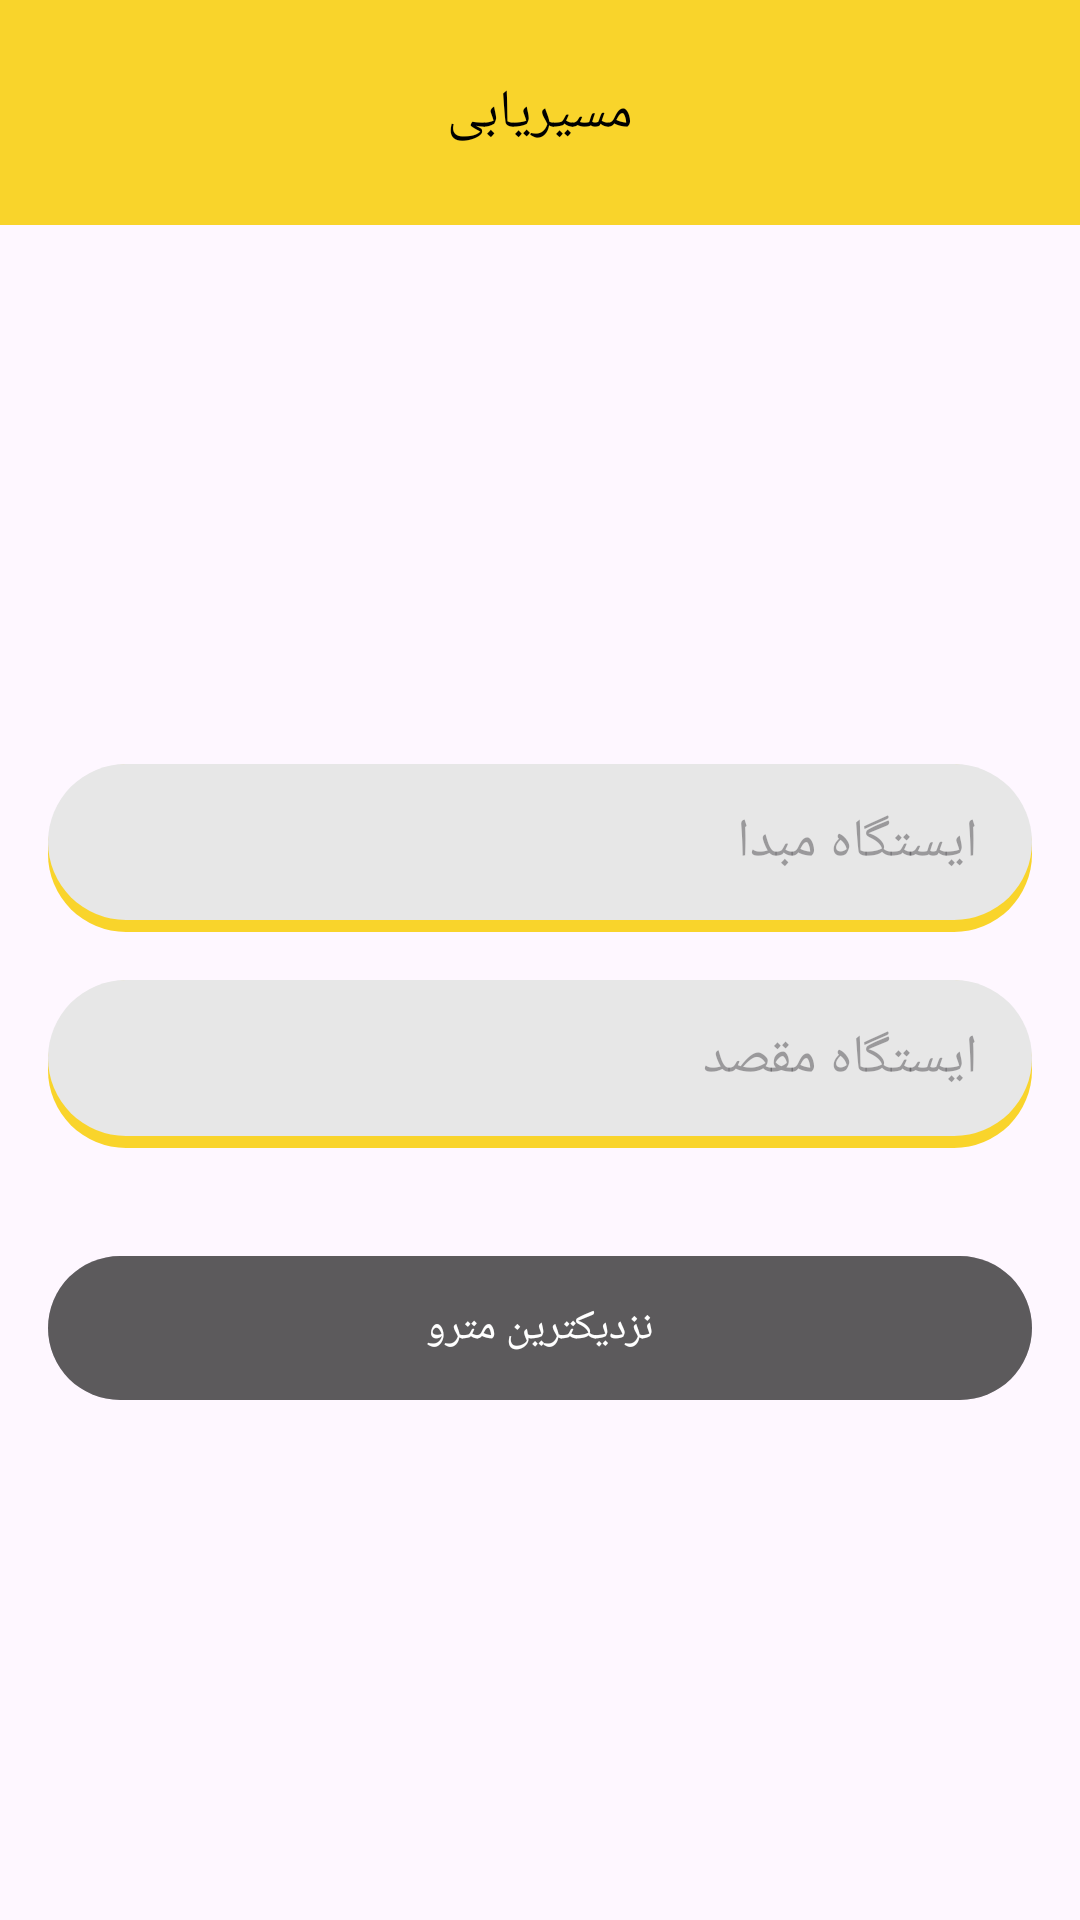

Produce the Android XML layout that renders to this screen, including the resource entries it uses.
<!-- AndroidManifest.xml: application theme Theme.MetroYab -->
<!-- res/layout/fragment_routing.xml -->
<?xml version="1.0" encoding="utf-8"?>
<layout xmlns:app="http://schemas.android.com/apk/res-auto"
    xmlns:tools="http://schemas.android.com/tools"
    xmlns:android="http://schemas.android.com/apk/res/android">

<androidx.constraintlayout.widget.ConstraintLayout
    android:layout_width="match_parent"
    android:layout_height="match_parent"
    tools:context=".presentation.ui.routing.RoutingFragment">

    <androidx.constraintlayout.widget.ConstraintLayout
        android:id="@+id/constraintLayout"
        android:layout_width="match_parent"
        android:layout_height="75dp"
        android:background="@color/main_color"
        app:layout_constraintEnd_toEndOf="parent"
        app:layout_constraintStart_toStartOf="parent"
        app:layout_constraintTop_toTopOf="parent">

        <androidx.appcompat.widget.AppCompatTextView
            android:layout_width="wrap_content"
            android:layout_height="wrap_content"
            android:fontFamily="@font/iran_yekan_bold"
            android:text="مسیریابی"
            android:textColor="@color/black"
            android:textSize="18dp"
            app:layout_constraintBottom_toBottomOf="parent"
            app:layout_constraintEnd_toEndOf="parent"
            app:layout_constraintStart_toStartOf="parent"
            app:layout_constraintTop_toTopOf="parent" />

        <androidx.appcompat.widget.AppCompatImageButton
            android:layout_width="wrap_content"
            android:layout_height="wrap_content"
            android:layout_marginStart="16dp"
            android:background="@drawable/baseline_arrow_back_ios_24"
            app:layout_constraintBottom_toBottomOf="parent"
            app:layout_constraintStart_toStartOf="parent"
            app:layout_constraintTop_toTopOf="parent" />

    </androidx.constraintlayout.widget.ConstraintLayout>

    <androidx.constraintlayout.widget.ConstraintLayout
        android:id="@+id/constraintLayout2"
        android:layout_width="match_parent"
        android:layout_height="56dp"
        android:layout_marginBottom="75dp"
        android:layout_marginEnd="16dp"
        android:layout_marginStart="16dp"
        android:background="@drawable/back_edt_yellow"
        android:paddingBottom="4dp"
        app:layout_constraintBottom_toBottomOf="parent"
        app:layout_constraintEnd_toEndOf="parent"
        app:layout_constraintStart_toStartOf="parent"
        app:layout_constraintTop_toTopOf="parent">

        <EditText
            android:layout_width="match_parent"
            android:layout_height="52dp"
            android:background="@drawable/back_edt"
            android:fontFamily="@font/iran_yekan_regular"
            android:hint="ایستگاه مبدا"
            android:paddingEnd="18dp"
            android:textColor="@color/black"
            app:layout_constraintBottom_toBottomOf="parent"
            app:layout_constraintEnd_toEndOf="parent"
            app:layout_constraintStart_toStartOf="parent"
            app:layout_constraintTop_toTopOf="parent" />
    </androidx.constraintlayout.widget.ConstraintLayout>


    <androidx.constraintlayout.widget.ConstraintLayout
        android:id="@+id/constraintLayout3"
        android:layout_width="match_parent"
        android:layout_height="56dp"
        android:layout_margin="16dp"
        android:background="@drawable/back_edt_yellow"
        android:paddingBottom="4dp"
        app:layout_constraintEnd_toEndOf="parent"
        app:layout_constraintStart_toStartOf="parent"
        app:layout_constraintTop_toBottomOf="@+id/constraintLayout2">

        <EditText
            android:layout_width="match_parent"
            android:layout_height="52dp"
            android:background="@drawable/back_edt"
            android:fontFamily="@font/iran_yekan_regular"
            android:hint="ایستگاه مقصد"
            android:paddingEnd="18dp"
            android:textColor="@color/black"
            app:layout_constraintBottom_toBottomOf="parent"
            app:layout_constraintEnd_toEndOf="parent"
            app:layout_constraintStart_toStartOf="parent"
            app:layout_constraintTop_toTopOf="parent" />
    </androidx.constraintlayout.widget.ConstraintLayout>


    <com.google.android.material.button.MaterialButton
        android:layout_width="0dp"
        android:layout_height="56dp"
        android:layout_marginTop="32dp"
        android:backgroundTint="@color/gray2"
        android:fontFamily="@font/iran_yekan_bold"
        android:text="نزدیکترین مترو"
        android:textColor="@color/white"
        app:layout_constraintEnd_toEndOf="@+id/constraintLayout3"
        app:layout_constraintStart_toStartOf="@+id/constraintLayout3"
        app:layout_constraintTop_toBottomOf="@+id/constraintLayout3" />

</androidx.constraintlayout.widget.ConstraintLayout>
</layout>
<!-- resources referenced by this layout -->
<resources>
  <color name="black">#FF000000</color>
  <color name="gray2">#66000000</color>
  <color name="main_color">#F9D42B</color>
  <color name="white">#FFFFFFFF</color>
  <!-- drawable back_edt (drawable) -->
  <?xml version="1.0" encoding="utf-8"?>
  <selector xmlns:android="http://schemas.android.com/apk/res/android">
  
      <item>
          <shape android:shape="rectangle">
              <solid android:color="@color/gray"/>
              <corners android:radius="28dp"/>
          </shape>
      </item>
  </selector>
  <!-- drawable back_edt_yellow (drawable) -->
  <?xml version="1.0" encoding="utf-8"?>
  <selector xmlns:android="http://schemas.android.com/apk/res/android">
  <item>
      <shape android:shape="rectangle">
          <solid android:color="@color/main_color"/>
          <corners android:bottomLeftRadius="26dp"
              android:bottomRightRadius="26dp"
              android:topLeftRadius="28dp"
              android:topRightRadius="28dp"/>
      </shape>
  </item>
  </selector>
  <style name="Theme.MetroYab" parent="Base.Theme.MetroYab" />
  <color name="gray">#E7E7E7</color>
  <style name="Base.Theme.MetroYab" parent="Theme.Material3.DayNight.NoActionBar">
          
           <item name="colorPrimary">@color/main_color</item>
      </style>
</resources>
